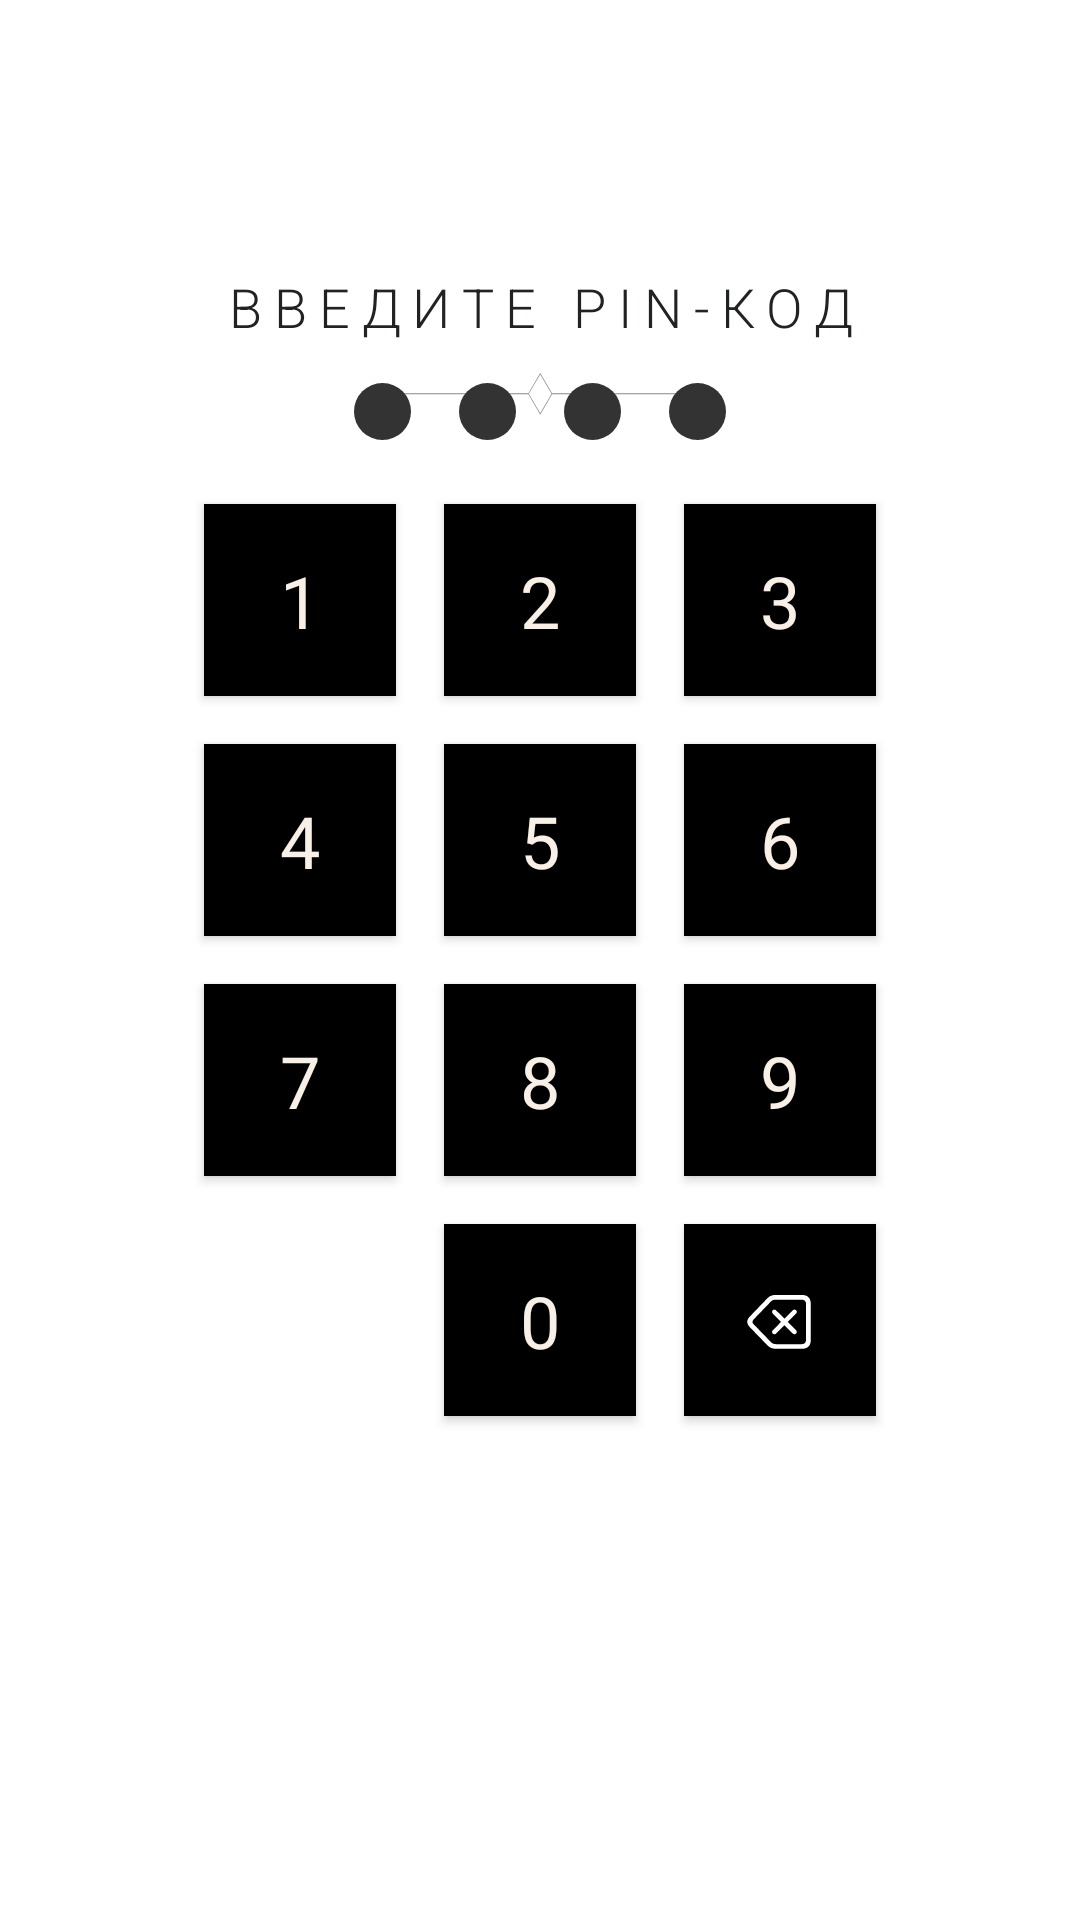

The Android layout XML behind this screen, and the referenced resources:
<!-- AndroidManifest.xml: application theme Theme.OpenFashion -->
<!-- res/layout/fragment_pin_entry.xml -->
<?xml version="1.0" encoding="utf-8"?>
<androidx.constraintlayout.widget.ConstraintLayout
    xmlns:android="http://schemas.android.com/apk/res/android"
    xmlns:app="http://schemas.android.com/apk/res-auto"
    xmlns:tools="http://schemas.android.com/tools"
    android:id="@+id/pinRoot"
    android:layout_width="match_parent"
    android:layout_height="match_parent"
    android:paddingHorizontal="@dimen/paddingHorizontalMainLayout"
    android:paddingVertical="@dimen/paddingVerticalMainLayout">

    <TextView
        android:id="@+id/pinTitle"
        android:layout_width="wrap_content"
        android:layout_height="wrap_content"
        android:gravity="center"
        android:text="@string/enter_the_PIN_code"
        android:textAppearance="@style/TextAppearance.OpenFashion.Title"
        app:layout_constraintEnd_toEndOf="parent"
        app:layout_constraintStart_toStartOf="parent"
        android:layout_marginTop="@dimen/margin_header"
        app:layout_constraintTop_toTopOf="@+id/pinRoot" />

    <ImageView
        android:id="@+id/imageView2"
        android:layout_width="match_parent"
        android:layout_marginTop="10dp"
        android:layout_marginHorizontal="110dp"
        android:layout_height="15dp"
        android:background="@drawable/s"
        android:backgroundTint="@color/Placeholder"
        app:layout_constraintTop_toBottomOf="@+id/pinTitle"
        tools:layout_editor_absoluteX="15dp" />

    
    <LinearLayout
        android:id="@+id/pinDots"
        android:layout_width="wrap_content"
        android:layout_height="wrap_content"
        android:gravity="center"
        android:orientation="horizontal"
        app:layout_constraintBottom_toTopOf="@+id/customKeyboard"
        app:layout_constraintEnd_toEndOf="parent"
        app:layout_constraintStart_toStartOf="parent"
        app:layout_constraintTop_toBottomOf="@id/pinTitle">

        
        <TextView
            android:layout_width="@dimen/PinDot"
            android:layout_height="@dimen/PinDot"
            android:id="@+id/pinDigit1"
            style="@style/PinDot" />

        <TextView
            android:layout_width="@dimen/PinDot"
            android:layout_height="@dimen/PinDot"
            android:id="@+id/pinDigit2"
            style="@style/PinDot" />

        <TextView
            android:layout_width="@dimen/PinDot"
            android:layout_height="@dimen/PinDot"
            android:id="@+id/pinDigit3"
            style="@style/PinDot" />

        <TextView
            android:layout_width="@dimen/PinDot"
            android:layout_height="@dimen/PinDot"
            android:id="@+id/pinDigit4"
            style="@style/PinDot" />
    </LinearLayout>

    
    <GridLayout
        android:id="@+id/customKeyboard"
        android:layout_width="wrap_content"
        android:layout_height="wrap_content"
        android:layout_marginVertical="20dp"
        android:alignmentMode="alignMargins"
        android:columnCount="3"
        android:columnOrderPreserved="false"
        android:rowCount="4"
        app:layout_constraintBottom_toBottomOf="parent"
        app:layout_constraintEnd_toEndOf="parent"
        app:layout_constraintStart_toStartOf="parent"
        app:layout_constraintTop_toTopOf="parent">

        
        <Button
            android:id="@+id/btn1"
            style="@style/KeyButton"
            android:text="1"
            tools:ignore="HardcodedText" />

        <Button
            android:id="@+id/btn2"
            style="@style/KeyButton"
            android:text="2"
            tools:ignore="HardcodedText" />

        <Button
            android:id="@+id/btn3"
            style="@style/KeyButton"
            android:text="3"
            tools:ignore="HardcodedText" />

        <Button
            android:id="@+id/btn4"
            style="@style/KeyButton"
            android:text="4"
            tools:ignore="HardcodedText" />

        <Button
            android:id="@+id/btn5"
            style="@style/KeyButton"
            android:text="5"
            tools:ignore="HardcodedText" />

        <Button
            android:id="@+id/btn6"
            style="@style/KeyButton"
            android:text="6"
            tools:ignore="HardcodedText" />

        <Button
            android:id="@+id/btn7"
            style="@style/KeyButton"
            android:text="7"
            tools:ignore="HardcodedText" />

        <Button
            android:id="@+id/btn8"
            style="@style/KeyButton"
            android:text="8"
            tools:ignore="HardcodedText" />

        <Button
            android:id="@+id/btn9"
            style="@style/KeyButton"
            android:text="9"
            tools:ignore="HardcodedText" />

        <Space style="@style/KeyButton" />

        <Button
            android:id="@+id/btn0"
            style="@style/KeyButton"
            android:text="0"
            tools:ignore="HardcodedText" />

        <ImageButton
            android:id="@+id/deleteKey"
            style="@style/KeyButton"
            android:contentDescription="delete_key"
            android:src="@drawable/delete"
            tools:ignore="HardcodedText" />
    </GridLayout>

    
    <ProgressBar
        android:id="@+id/pinProgress"
        android:layout_width="48dp"
        android:layout_height="48dp"
        style="?android:attr/progressBarStyleLarge"
        android:visibility="gone"
        app:layout_constraintTop_toBottomOf="@id/customKeyboard"
        app:layout_constraintStart_toStartOf="parent"
        app:layout_constraintEnd_toEndOf="parent"
        android:layout_marginTop="24dp"/>

    
    <com.google.android.material.textview.MaterialTextView
        android:id="@+id/pinErrorText"
        android:layout_width="0dp"
        android:layout_height="wrap_content"
        android:textColor="@color/colorError"
        android:visibility="gone"
        android:gravity="center"
        android:textAppearance="@style/TextAppearance.OpenFashion.Body.Medium"
        app:layout_constraintTop_toBottomOf="@id/pinProgress"
        app:layout_constraintStart_toStartOf="parent"
        app:layout_constraintEnd_toEndOf="parent"
        android:layout_marginTop="16dp"/>

    <com.google.android.material.textview.MaterialTextView
        android:id="@+id/exitText"
        android:layout_width="0dp"
        android:layout_height="wrap_content"
        android:gravity="center"
        android:text="@string/Log_out_of_the_account"
        android:textAppearance="@style/TextAppearance.OpenFashion.TextClick"
        android:textColor="@color/colorError"
        android:visibility="gone"
        app:layout_constraintBottom_toBottomOf="parent"
        app:layout_constraintEnd_toEndOf="parent"
        app:layout_constraintStart_toStartOf="parent"
        android:layout_marginBottom="16dp" />

</androidx.constraintlayout.widget.ConstraintLayout>
<!-- resources referenced by this layout -->
<resources>
  <color name="Placeholder">#888888</color>
  <color name="colorError">#C33A3A</color>
  <dimen name="PinDot">19dp</dimen>
  <dimen name="margin_header">70dp</dimen>
  <dimen name="paddingHorizontalMainLayout">15dp</dimen>
  <dimen name="paddingVerticalMainLayout">20dp</dimen>
  <string name="Log_out_of_the_account">Выйти из аккаунта</string>
  <string name="enter_the_PIN_code">Введите PIN‑код</string>
  <style name="PinDot">
          <item name="android:layout_width">24dp</item>
          <item name="android:layout_height">24dp</item>
          <item name="android:background">@drawable/pin_dot_background</item>
          <item name="android:layout_margin">8dp</item>
      </style>
  <style name="TextAppearance.OpenFashion.Body.Medium" parent="TextAppearance.MaterialComponents.Body2">
          <item name="android:fontFamily">@font/tenor_sans</item>
          <item name="android:textSize">16sp</item>
          <item name="android:textColor">@color/text2</item>
      </style>
  <style name="TextAppearance.OpenFashion.TextClick" parent="TextAppearance.MaterialComponents.Body2">
          <item name="android:fontFamily">@font/tenor_sans</item>
          <item name="android:textSize">12sp</item>
          <item name="android:textColor">@color/Primary</item>
      </style>
  <!-- drawable pin_dot_background (drawable) -->
  <shape xmlns:android="http://schemas.android.com/apk/res/android"
      android:shape="oval">
      <solid android:color="@color/Body" />
  </shape>
  <color name="text2">#727272</color>
  <color name="Primary">#A8715A</color>
  <color name="text">#202224</color>
  <color name="TitleActive">#000000</color>
  <color name="Secondary">#DD8560</color>
  <color name="white">#FFFFFF</color>
  <style name="TextAppearance.OpenFashion.Body.Large" parent="TextAppearance.MaterialComponents.Body1">
          <item name="android:fontFamily">@font/tenor_sans</item>
          <item name="android:textSize">16sp</item>
          <item name="android:textColor">@color/text2</item>
      </style>
  <style name="TextAppearance.OpenFashion.Body.Small" parent="TextAppearance.MaterialComponents.Body2">
          <item name="android:fontFamily">@font/tenor_sans</item>
          <item name="android:textSize">12sp</item>
          <item name="android:textColor">@color/text2</item>
          <item name="android:lineHeight">16sp</item>
      </style>
  <style name="TextAppearance.OpenFashion.Button" parent="TextAppearance.MaterialComponents.Button">
          <item name="android:fontFamily">@font/tenor_sans</item>
          <item name="android:textSize">14sp</item>
          <item name="android:textColor">@color/Background</item>
          <item name="android:textAllCaps">false</item>
      </style>
  <style name="TextAppearance.OpenFashion.Caption" parent="TextAppearance.MaterialComponents.Caption">
          <item name="android:fontFamily">@font/tenor_sans</item>
          <item name="android:textSize">12sp</item>
          <item name="android:textColor">@color/grey</item>
      </style>
  <style name="Shape.OpenFashion.SmallComponent" parent="ShapeAppearance.MaterialComponents.SmallComponent">
          <item name="cornerFamily">rounded</item>
          <item name="cornerSize">4dp</item>
      </style>
  <style name="Shape.OpenFashion.MediumComponent" parent="ShapeAppearance.MaterialComponents.MediumComponent">
          <item name="cornerFamily">rounded</item>
          <item name="cornerSize">8dp</item>
      </style>
  <style name="Shape.OpenFashion.LargeComponent" parent="ShapeAppearance.MaterialComponents.LargeComponent">
          <item name="cornerFamily">rounded</item>
          <item name="cornerSize">12dp</item>
      </style>
  <color name="Body">#333333</color>
  <color name="Background">#F8F0E7</color>
  <color name="grey">#979797</color>
  <color name="Input_Background">#F9F9F9</color>
  <color name="GrayScale">#DEDEDE</color>
</resources>
